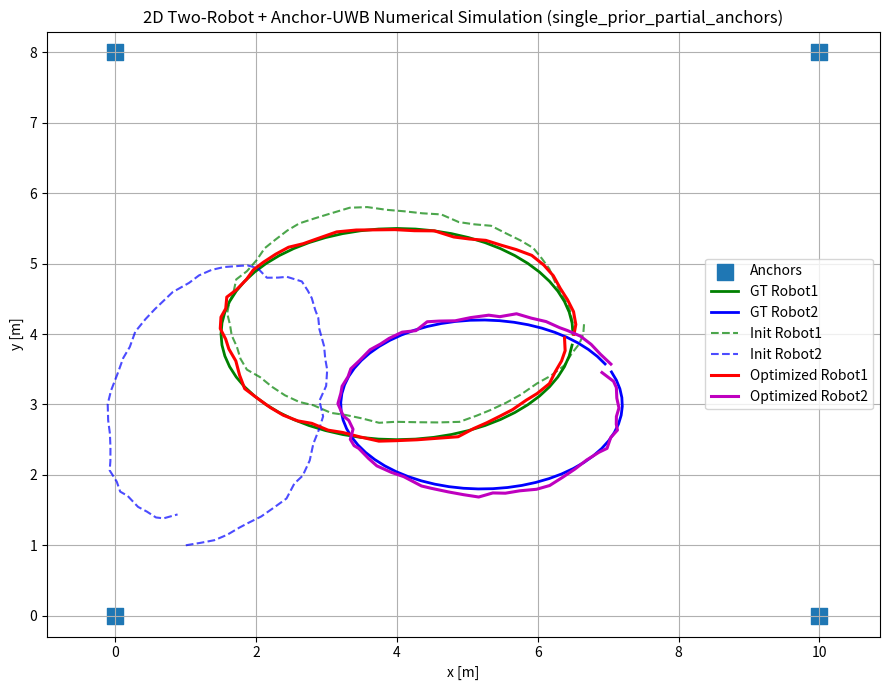

Python code for this plot:
# ============================================================
# sim2d_mvp_1.3
# 2D 双车 + Anchor-UWB 后端数值仿真（消融开关 + LOS 观测缺失版）
#
# 【本版本目标】
# 在 1.2 单全局先验版的基础上，进一步加入：
# 1) 可切换的消融实验开关；
# 2) 更真实但仍属于 LOS 的 anchor 观测缺失模型。
#
# ------------------------------------------------------------
# 【本版本新增能力】
# 1. 可通过开关切换不同 baseline：
#    - odom_only
#    - dual_prior_all_anchors      （对应 1.1 风格）
#    - single_prior_all_anchors    （对应 1.2 风格）
#    - single_prior_partial_anchors（1.3-B，更真实 LOS）
#
# 2. 可模拟“并非每个时刻都能看到所有 anchors”的 LOS 观测缺失：
#    - 每个时刻随机保留 2~4 个 anchors
#    - 不引入 NLOS 偏置
#    - 不引入 gross outlier
#
# ------------------------------------------------------------
# 【本版本仿真的内容】
# 1. 仿真二维世界中的两台机器人真值轨迹
# 2. 仿真两台机器人的局部 odom 测量（高斯噪声 + 固定偏置）
# 3. 仿真两台机器人到 anchors 的 UWB 测距
# 4. 支持 LOS 全可见和 LOS 部分可见两种观测模式
# 5. 后端优化融合：
#    - Robot1 odom
#    - Robot2 odom
#    - Robot1 到 anchors 的 UWB range
#    - Robot2 到 anchors 的 UWB range
#    - 可配置的首帧先验模式（dual / single）
# 6. 输出优化前后 RMSE，并绘制轨迹图
#
# ------------------------------------------------------------
# 【本版本考虑到的误差/不完美因素】
# 1. Robot1 odom 高斯噪声
# 2. Robot1 odom 固定偏置
# 3. Robot2 odom 高斯噪声
# 4. Robot2 odom 固定偏置
# 5. UWB range 高斯测距噪声（LOS 正常工况）
# 6. LOS 条件下 anchor 观测缺失（部分时刻并非全 anchor 可见）
#
# ------------------------------------------------------------
# 【本版本仍未考虑的内容】
# 1. NLOS 偏置 / gross outlier / 丢包
# 2. 鲁棒核 / switchable constraints
# 3. 统一退化识别
# 4. 车车约束
# 5. 时间偏置 Δt
# 6. 原始相机 / 雷达 / IMU 数据与地图生成
#
# ------------------------------------------------------------
# 【本版本意义】
# 本版本用于建立更完整、可切换、可对比的 baseline 体系，
# 并为后续 2.0 版本（NLOS 外点 + 鲁棒损失）提供更真实的 LOS 基线。
# ============================================================
import os
import numpy as np
import matplotlib.pyplot as plt
from scipy.optimize import least_squares


# 轨迹长度
NUM_STEPS_1 = 60
NUM_STEPS_2 = 60

# Anchor 坐标（世界系）
ANCHORS = np.array([
    [0.0, 0.0],
    [10.0, 0.0],
    [10.0, 8.0],
    [0.0, 8.0]
])

# Robot1 真值轨迹参数
GT1_CENTER_X = 4.0
GT1_CENTER_Y = 4.0
GT1_RADIUS_X = 2.5
GT1_RADIUS_Y = 1.5
GT1_PHASE = 0.0

# Robot2 真值轨迹参数
GT2_CENTER_X = 5.2
GT2_CENTER_Y = 3.0
GT2_RADIUS_X = 2.0
GT2_RADIUS_Y = 1.2
GT2_PHASE = 0.5

# Robot1 odom 测量误差参数
ODOM1_SIGMA_XY = 0.03
ODOM1_SIGMA_YAW = 0.01
ODOM1_BIAS_XY = (0.004, -0.002)
ODOM1_BIAS_YAW = 0.0015

# Robot2 odom 测量误差参数
ODOM2_SIGMA_XY = 0.04
ODOM2_SIGMA_YAW = 0.015
ODOM2_BIAS_XY = (0.006, 0.003)
ODOM2_BIAS_YAW = -0.002

# UWB LOS 测距误差参数
UWB_SIGMA_R = 0.15

# 优化中使用的残差权重参数（对应标准差）
SIGMA_PRIOR_XY = 0.02
SIGMA_PRIOR_YAW = 0.02
SIGMA_ODOM_XY = 0.05
SIGMA_ODOM_YAW = 0.03
SIGMA_UWB = UWB_SIGMA_R

# =========================
# 1.2 版新增：更真实的先验设置
# =========================

# Robot2 的优化初值（注意：这是 initial guess，不是先验约束）
# 它故意不等于 gt2[0]，表示车2一开始并不知道自己的真实全局位置
ROBOT2_INIT_GUESS = np.array([1.0, 1.0, 0.2])

# 是否给 Robot2 一个很弱的先验
# 1.2 严格版建议设为 False
USE_ROBOT2_WEAK_PRIOR = False

# 如果你将来想测试“车2有一个很弱的粗先验”，可以打开上面的开关，
# 并使用下面两个参数
SIGMA_WEAK_PRIOR2_XY = 5.0
SIGMA_WEAK_PRIOR2_YAW = 1.5



# =========================
# 1.3 版新增：baseline / 消融开关
# =========================

# 可选模式：
# 1) "odom_only"
# 2) "dual_prior_all_anchors"
# 3) "single_prior_all_anchors"
# 4) "single_prior_partial_anchors"
BASELINE_MODE = "single_prior_partial_anchors"

# 是否启用 UWB（由 baseline_mode 自动决定，通常不手动改）
# 这里只保留给你调试时备用
FORCE_USE_UWB = None   # None 表示跟随 BASELINE_MODE；True/False 表示强制覆盖

# 部分可见时，每个时刻可见 anchor 数范围
MIN_VISIBLE_ANCHORS = 2
MAX_VISIBLE_ANCHORS = 4

# =========================
# 1.3 升级：独立随机源
# 目的：让 1.3 和 2.0 使用同构随机框架
# =========================
SEED_MAIN = 42
SEED_VIS_R1 = 1001
SEED_VIS_R2 = 1002
SEED_UWB_LOS_R1 = 2001
SEED_UWB_LOS_R2 = 2002


# =========================
# 基础工具函数
# =========================
def wrap_angle(theta):
    """将角度限制到 [-pi, pi]"""
    return (theta + np.pi) % (2 * np.pi) - np.pi


def pose_compose(pose, delta):
    """
    2D位姿复合
    pose:  [x, y, yaw]
    delta: [dx_body, dy_body, dyaw]
    """
    x, y, yaw = pose
    dx, dy, dyaw = delta

    c = np.cos(yaw)
    s = np.sin(yaw)

    x_new = x + c * dx - s * dy
    y_new = y + s * dx + c * dy
    yaw_new = wrap_angle(yaw + dyaw)

    return np.array([x_new, y_new, yaw_new])


def relative_pose(pose_i, pose_j):
    """
    根据世界系下两个位姿，计算 i->j 的相对位姿（以 i 的 body 系表示）
    """
    xi, yi, thi = pose_i
    xj, yj, thj = pose_j

    dx = xj - xi
    dy = yj - yi

    c = np.cos(thi)
    s = np.sin(thi)

    dx_body = c * dx + s * dy
    dy_body = -s * dx + c * dy
    dth = wrap_angle(thj - thi)

    return np.array([dx_body, dy_body, dth])


def generate_visibility_schedule(num_steps, num_anchors,
                                 visibility_mode="all",
                                 min_visible=2,
                                 max_visible=4,
                                 rng_vis=None):
    """
    预生成每一帧的可见 anchor 集合。
    这样 1.3 和 2.0 就能复用同一套 visibility realization。
    """
    if rng_vis is None:
        rng_vis = np.random.default_rng()

    visible_ids_per_step = []

    for _ in range(num_steps):
        if visibility_mode == "all":
            visible_ids = np.arange(num_anchors, dtype=int)

        elif visibility_mode == "partial_random":
            max_visible_eff = min(max_visible, num_anchors)
            min_visible_eff = min(min_visible, max_visible_eff)
            n_visible = rng_vis.integers(min_visible_eff, max_visible_eff + 1)
            visible_ids = rng_vis.choice(num_anchors, size=n_visible, replace=False)
            visible_ids = np.array(visible_ids, dtype=int)

        else:
            raise ValueError(f"Unknown visibility_mode: {visibility_mode}")

        visible_ids_per_step.append(visible_ids)

    return visible_ids_per_step


# =========================
# 生成两车真值轨迹
# =========================
def generate_truth_traj(center_x, center_y, radius_x, radius_y, phase, N):
    traj = []
    for k in range(N):
        t = 2.0 * np.pi * k / N + phase
        x = center_x + radius_x * np.cos(t)
        y = center_y + radius_y * np.sin(t)

        t2 = 2.0 * np.pi * ((k + 1) % N) / N + phase
        x2 = center_x + radius_x * np.cos(t2)
        y2 = center_y + radius_y * np.sin(t2)
        yaw = np.arctan2(y2 - y, x2 - x)

        traj.append([x, y, yaw])

    return np.array(traj)


# =========================
# 模拟里程计测量
# =========================
def simulate_odom(traj, sigma_xy=0.03, sigma_yaw=0.01,
                  bias_xy=(0.0, 0.0), bias_yaw=0.0):
    """
    输入真值轨迹，输出相邻帧 odom 测量
    """
    zs = []
    for k in range(len(traj) - 1):
        z = relative_pose(traj[k], traj[k + 1]).copy()

        # 加系统偏置（让漂移更明显）
        z[0] += bias_xy[0]
        z[1] += bias_xy[1]
        z[2] += bias_yaw

        # 加高斯噪声
        z[0] += np.random.randn() * sigma_xy
        z[1] += np.random.randn() * sigma_xy
        z[2] += np.random.randn() * sigma_yaw
        z[2] = wrap_angle(z[2])

        zs.append(z)

    return np.array(zs)


# =========================
# 模拟 UWB anchor-range 测量
# =========================
def simulate_uwb(traj, anchors, sigma_r=0.08,
                 visible_ids_per_step=None,
                 rng_los=None):
    """
    对每个时刻生成 LOS UWB anchor-range 测量

    visible_ids_per_step[k] 给定第 k 帧哪些 anchor 可见

    返回:
        (k, anchor_id, measured_range)
    """
    if visible_ids_per_step is None:
        raise ValueError("visible_ids_per_step must be provided for reproducible experiments.")

    if rng_los is None:
        rng_los = np.random.default_rng()

    measurements = []

    for k in range(len(traj)):
        px, py, _ = traj[k]
        p = np.array([px, py])
        visible_ids = visible_ids_per_step[k]

        for m in visible_ids:
            a = anchors[m]
            r_true = np.linalg.norm(p - a)
            r_meas = r_true + rng_los.normal(loc=0.0, scale=sigma_r)
            measurements.append((k, int(m), r_meas))

    return measurements


def summarize_los_measurements(measurements, name="UWB"):
    total = len(measurements)
    print(f"\n[{name}] total LOS measurements = {total}")


# =========================
# 从 odom 积分出初始轨迹
# =========================
def integrate_odom(odom, init_pose):
    traj = [init_pose.copy()]
    cur = init_pose.copy()

    for z in odom:
        cur = pose_compose(cur, z)
        traj.append(cur.copy())

    return np.array(traj)


# =========================
# 打包/解包状态
# =========================
def pack_states(traj1, traj2):
    return np.hstack([traj1.reshape(-1), traj2.reshape(-1)])


def unpack_states(x, N1, N2):
    traj1 = x[:3 * N1].reshape(N1, 3)
    traj2 = x[3 * N1:].reshape(N2, 3)
    return traj1, traj2


# =========================
# 构造残差函数
# =========================
def build_residual_function(
    N1, N2,
    odom1, odom2,
    uwb1, uwb2,
    anchors,
    prior1,
    prior2=None,
    use_robot2_prior=False,
    use_uwb=True,
    sigma_prior_xy=0.02,
    sigma_prior_yaw=0.02,
    sigma_prior2_xy=5.0,
    sigma_prior2_yaw=1.5,
    sigma_odom_xy=0.05,
    sigma_odom_yaw=0.03,
    sigma_uwb=0.15
):
    """
    返回 least_squares 使用的残差函数
    """
    w_prior_xy = 1.0 / sigma_prior_xy
    w_prior_yaw = 1.0 / sigma_prior_yaw
    w_prior2_xy = 1.0 / sigma_prior2_xy
    w_prior2_yaw = 1.0 / sigma_prior2_yaw
    w_odom_xy = 1.0 / sigma_odom_xy
    w_odom_yaw = 1.0 / sigma_odom_yaw
    w_uwb = 1.0 / sigma_uwb

    def residual(x):
        traj1, traj2 = unpack_states(x, N1, N2)
        res = []

        # ---- Robot1 第一帧强先验：提供全局 gauge ----
        e1 = traj1[0] - prior1
        e1[2] = wrap_angle(e1[2])
        res.extend([w_prior_xy * e1[0], w_prior_xy * e1[1], w_prior_yaw * e1[2]])

        # ---- Robot2 默认不使用真值先验 ----
        # 如果将来想测试“弱先验”，可打开 use_robot2_prior
        if use_robot2_prior and (prior2 is not None):
            e2 = traj2[0] - prior2
            e2[2] = wrap_angle(e2[2])
            res.extend([w_prior2_xy * e2[0], w_prior2_xy * e2[1], w_prior2_yaw * e2[2]])

        # ---- Robot1 odom 因子 ----
        for k in range(N1 - 1):
            pred = relative_pose(traj1[k], traj1[k + 1])
            err = pred - odom1[k]
            err[2] = wrap_angle(err[2])
            res.extend([w_odom_xy * err[0], w_odom_xy * err[1], w_odom_yaw * err[2]])

        # ---- Robot2 odom 因子 ----
        for k in range(N2 - 1):
            pred = relative_pose(traj2[k], traj2[k + 1])
            err = pred - odom2[k]
            err[2] = wrap_angle(err[2])
            res.extend([w_odom_xy * err[0], w_odom_xy * err[1], w_odom_yaw * err[2]])

        if use_uwb:
            # ---- Robot1 UWB 因子 ----
            for (k, m, r_meas) in uwb1:
                px, py, _ = traj1[k]
                r_pred = np.linalg.norm(np.array([px, py]) - anchors[m])
                res.append(w_uwb * (r_pred - r_meas))

            # ---- Robot2 UWB 因子 ----
            for (k, m, r_meas) in uwb2:
                px, py, _ = traj2[k]
                r_pred = np.linalg.norm(np.array([px, py]) - anchors[m])
                res.append(w_uwb * (r_pred - r_meas))

        return np.array(res)

    return residual


# =========================
# 主程序
# =========================
def main():
    np.random.seed(SEED_MAIN)
    os.makedirs("figs", exist_ok=True)

    # =========================
    # 根据 1.3 baseline 模式自动配置
    # =========================
    if BASELINE_MODE == "odom_only":
        use_uwb = False
        use_robot2_prior = False
        prior2_for_opt = None
        sigma_prior2_xy = SIGMA_WEAK_PRIOR2_XY
        sigma_prior2_yaw = SIGMA_WEAK_PRIOR2_YAW
        anchor_visibility_mode = "all"

    elif BASELINE_MODE == "dual_prior_all_anchors":
        use_uwb = True
        use_robot2_prior = True
        prior2_for_opt = None   # 后面 gt2 生成后再替换为 gt2[0]
        sigma_prior2_xy = SIGMA_PRIOR_XY
        sigma_prior2_yaw = SIGMA_PRIOR_YAW
        anchor_visibility_mode = "all"

    elif BASELINE_MODE == "single_prior_all_anchors":
        use_uwb = True
        use_robot2_prior = USE_ROBOT2_WEAK_PRIOR
        prior2_for_opt = ROBOT2_INIT_GUESS if USE_ROBOT2_WEAK_PRIOR else None
        sigma_prior2_xy = SIGMA_WEAK_PRIOR2_XY
        sigma_prior2_yaw = SIGMA_WEAK_PRIOR2_YAW
        anchor_visibility_mode = "all"

    elif BASELINE_MODE == "single_prior_partial_anchors":
        use_uwb = True
        use_robot2_prior = USE_ROBOT2_WEAK_PRIOR
        prior2_for_opt = ROBOT2_INIT_GUESS if USE_ROBOT2_WEAK_PRIOR else None
        sigma_prior2_xy = SIGMA_WEAK_PRIOR2_XY
        sigma_prior2_yaw = SIGMA_WEAK_PRIOR2_YAW
        anchor_visibility_mode = "partial_random"

    else:
        raise ValueError(f"Unknown BASELINE_MODE: {BASELINE_MODE}")

    # 如果手动强制设置了 USE_UWB，就覆盖模式默认值
    if FORCE_USE_UWB is not None:
        use_uwb = FORCE_USE_UWB

    print("========== Simulation Config ==========")
    print(f"ODOM1_SIGMA_XY                 = {ODOM1_SIGMA_XY}")
    print(f"ODOM1_SIGMA_YAW                = {ODOM1_SIGMA_YAW}")
    print(f"ODOM1_BIAS_XY                  = {ODOM1_BIAS_XY}")
    print(f"ODOM1_BIAS_YAW                 = {ODOM1_BIAS_YAW}")
    print(f"ODOM2_SIGMA_XY                 = {ODOM2_SIGMA_XY}")
    print(f"ODOM2_SIGMA_YAW                = {ODOM2_SIGMA_YAW}")
    print(f"ODOM2_BIAS_XY                  = {ODOM2_BIAS_XY}")
    print(f"ODOM2_BIAS_YAW                 = {ODOM2_BIAS_YAW}")
    print(f"UWB_SIGMA_R(sim)               = {UWB_SIGMA_R}")
    print(f"SIGMA_UWB(opt)                 = {SIGMA_UWB}")
    print(f"ROBOT2_INIT_GUESS              = {ROBOT2_INIT_GUESS}")
    print(f"USE_ROBOT2_WEAK_PRIOR          = {USE_ROBOT2_WEAK_PRIOR}")
    print(f"BASELINE_MODE                  = {BASELINE_MODE}")
    print(f"EFFECTIVE_ANCHOR_VISIBILITY    = {anchor_visibility_mode}")
    print(f"EFFECTIVE_USE_UWB              = {use_uwb}")
    print(f"EFFECTIVE_USE_ROBOT2_PRIOR     = {use_robot2_prior}")
    print(f"MIN_VISIBLE_ANCHORS            = {MIN_VISIBLE_ANCHORS}")
    print(f"MAX_VISIBLE_ANCHORS            = {MAX_VISIBLE_ANCHORS}")
    print("=======================================")

    # 1) anchor 坐标（世界系）
    anchors = ANCHORS

    # 2) 轨迹长度
    N1 = NUM_STEPS_1
    N2 = NUM_STEPS_2

    # 3) 生成两车真值轨迹
    gt1 = generate_truth_traj(
        center_x=GT1_CENTER_X,
        center_y=GT1_CENTER_Y,
        radius_x=GT1_RADIUS_X,
        radius_y=GT1_RADIUS_Y,
        phase=GT1_PHASE,
        N=N1
    )

    gt2 = generate_truth_traj(
        center_x=GT2_CENTER_X,
        center_y=GT2_CENTER_Y,
        radius_x=GT2_RADIUS_X,
        radius_y=GT2_RADIUS_Y,
        phase=GT2_PHASE,
        N=N2
    )

    # 4) 模拟 odom 测量（故意给车2更大漂移）
    odom1 = simulate_odom(
        gt1,
        sigma_xy=ODOM1_SIGMA_XY,
        sigma_yaw=ODOM1_SIGMA_YAW,
        bias_xy=ODOM1_BIAS_XY,
        bias_yaw=ODOM1_BIAS_YAW
    )

    odom2 = simulate_odom(
        gt2,
        sigma_xy=ODOM2_SIGMA_XY,
        sigma_yaw=ODOM2_SIGMA_YAW,
        bias_xy=ODOM2_BIAS_XY,
        bias_yaw=ODOM2_BIAS_YAW
    )

        # 5) 模拟 UWB 测距
    if use_uwb:
        vis_sched1 = generate_visibility_schedule(
            num_steps=len(gt1),
            num_anchors=len(anchors),
            visibility_mode=anchor_visibility_mode,
            min_visible=MIN_VISIBLE_ANCHORS,
            max_visible=MAX_VISIBLE_ANCHORS,
            rng_vis=np.random.default_rng(SEED_VIS_R1)
        )

        vis_sched2 = generate_visibility_schedule(
            num_steps=len(gt2),
            num_anchors=len(anchors),
            visibility_mode=anchor_visibility_mode,
            min_visible=MIN_VISIBLE_ANCHORS,
            max_visible=MAX_VISIBLE_ANCHORS,
            rng_vis=np.random.default_rng(SEED_VIS_R2)
        )

        uwb1 = simulate_uwb(
            gt1,
            anchors,
            sigma_r=UWB_SIGMA_R,
            visible_ids_per_step=vis_sched1,
            rng_los=np.random.default_rng(SEED_UWB_LOS_R1)
        )

        uwb2 = simulate_uwb(
            gt2,
            anchors,
            sigma_r=UWB_SIGMA_R,
            visible_ids_per_step=vis_sched2,
            rng_los=np.random.default_rng(SEED_UWB_LOS_R2)
        )

        summarize_los_measurements(uwb1, name="Robot1 UWB")
        summarize_los_measurements(uwb2, name="Robot2 UWB")

    else:
        uwb1, uwb2 = [], []
        print("\n[UWB] disabled in current baseline.")

    # 6) 由 odom 积分得到初始轨迹
    init1 = integrate_odom(odom1, gt1[0].copy())
    # 由 baseline 模式决定 Robot2 的初始轨迹起点
    if BASELINE_MODE == "dual_prior_all_anchors":
        init2 = integrate_odom(odom2, gt2[0].copy())
    else:
        init2 = integrate_odom(odom2, ROBOT2_INIT_GUESS.copy())

    # 7) 打包初值
    x0 = pack_states(init1, init2)

    # 8) 构造残差函数
    # dual prior 模式下，Robot2 的强先验要用 gt2[0]
    if BASELINE_MODE == "dual_prior_all_anchors":
        prior2_for_opt = gt2[0]

    residual_fn = build_residual_function(
        N1=N1,
        N2=N2,
        odom1=odom1,
        odom2=odom2,
        uwb1=uwb1,
        uwb2=uwb2,
        anchors=anchors,
        prior1=gt1[0],
        prior2=prior2_for_opt,
        use_robot2_prior=use_robot2_prior,
        use_uwb=use_uwb,
        sigma_prior_xy=SIGMA_PRIOR_XY,
        sigma_prior_yaw=SIGMA_PRIOR_YAW,
        sigma_prior2_xy=sigma_prior2_xy,
        sigma_prior2_yaw=sigma_prior2_yaw,
        sigma_odom_xy=SIGMA_ODOM_XY,
        sigma_odom_yaw=SIGMA_ODOM_YAW,
        sigma_uwb=SIGMA_UWB
    )

    # 9) 优化
    result = least_squares(
        residual_fn,
        x0,
        verbose=2,
        max_nfev=100,
        loss="linear"
    )

    est1, est2 = unpack_states(result.x, N1, N2)

    # 10) 计算初始与优化后的 RMSE
    init_rmse1 = np.sqrt(np.mean(np.sum((init1[:, :2] - gt1[:, :2]) ** 2, axis=1)))
    init_rmse2 = np.sqrt(np.mean(np.sum((init2[:, :2] - gt2[:, :2]) ** 2, axis=1)))

    est_rmse1 = np.sqrt(np.mean(np.sum((est1[:, :2] - gt1[:, :2]) ** 2, axis=1)))
    est_rmse2 = np.sqrt(np.mean(np.sum((est2[:, :2] - gt2[:, :2]) ** 2, axis=1)))

    print("\n========== RMSE ==========")
    print(f"Robot1 init position RMSE: {init_rmse1:.4f} m")
    print(f"Robot1 est  position RMSE: {est_rmse1:.4f} m")
    print(f"Robot2 init position RMSE: {init_rmse2:.4f} m")
    print(f"Robot2 est  position RMSE: {est_rmse2:.4f} m")

    # 11) 画图
    plt.figure(figsize=(9, 7))

    # anchors
    plt.scatter(anchors[:, 0], anchors[:, 1], marker='s', s=120, label='Anchors')

    # ground truth
    plt.plot(gt1[:, 0], gt1[:, 1], 'g-', linewidth=2, label='GT Robot1')
    plt.plot(gt2[:, 0], gt2[:, 1], 'b-', linewidth=2, label='GT Robot2')

    # initial from odom
    plt.plot(init1[:, 0], init1[:, 1], 'g--', alpha=0.7, label='Init Robot1')
    plt.plot(init2[:, 0], init2[:, 1], 'b--', alpha=0.7, label='Init Robot2')

    # optimized
    plt.plot(est1[:, 0], est1[:, 1], 'r-', linewidth=2.2, label='Optimized Robot1')
    plt.plot(est2[:, 0], est2[:, 1], 'm-', linewidth=2.2, label='Optimized Robot2')

    plt.axis('equal')
    plt.grid(True)
    plt.xlabel('x [m]')
    plt.ylabel('y [m]')
    plt.title(f'2D Two-Robot + Anchor-UWB Numerical Simulation ({BASELINE_MODE})')
    plt.legend()
    plt.tight_layout()

    save_path = os.path.join("figs", f"sim2d_mvp_1.3_{BASELINE_MODE}_los.png")
    plt.savefig(save_path, dpi=200)
    print(f"\nFigure saved to: {save_path}")

    plt.show()


if __name__ == "__main__":
    main()
